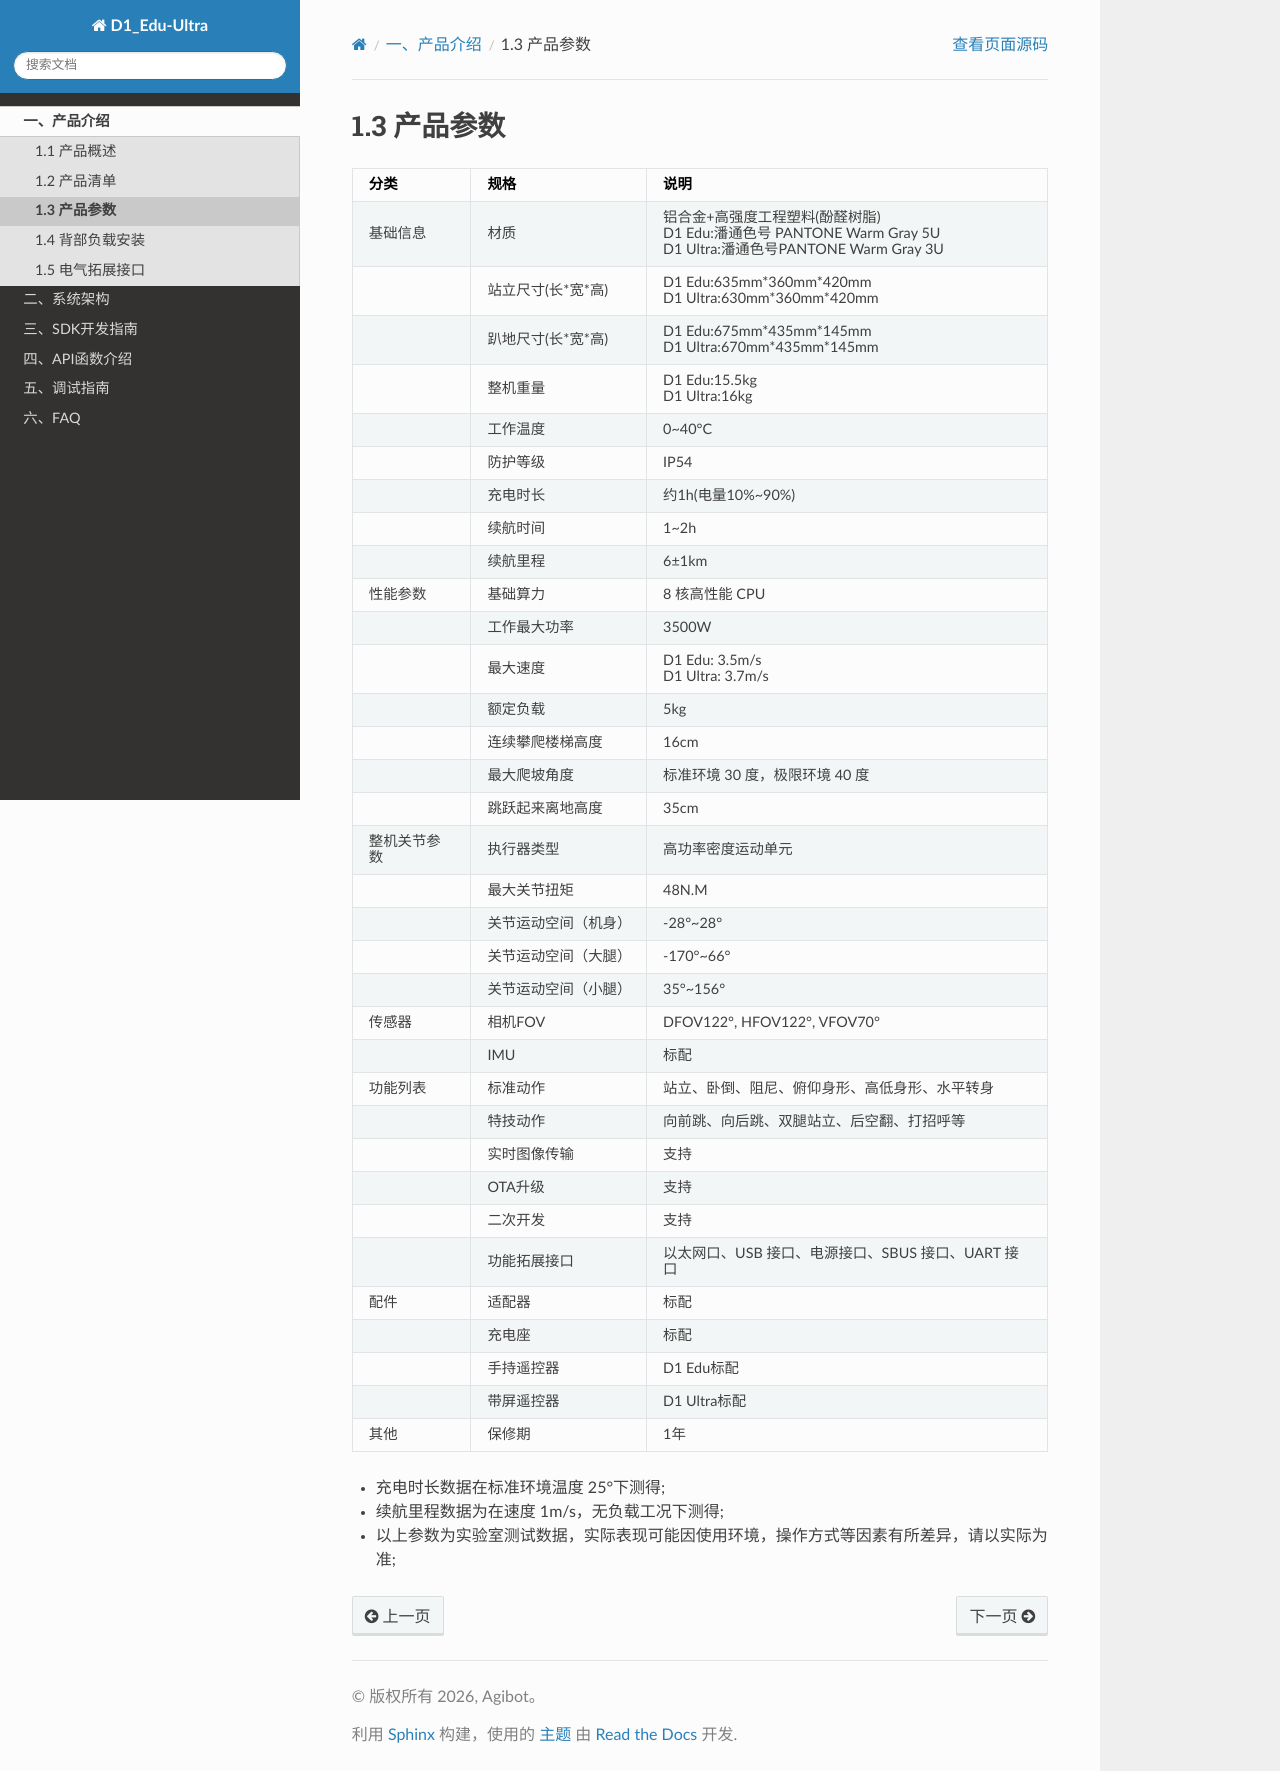

repository: AgibotTech/agibot_D1_Edu-Ultra · page: 1.3产品参数.html · generator: sphinx

1.3 产品参数
============

| 分类         | 规格                 | 说明                     |
|-------------|----------------------|-------------------------|
| 基础信息     | 材质                 | 铝合金+高强度工程塑料(酚醛树脂)<br> D1 Edu:潘通色号 PANTONE Warm Gray 5U<br> D1 Ultra:潘通色号PANTONE Warm Gray 3U |
|              | 站立尺寸(长\*宽\*高) | D1 Edu:635mm\*360mm\*420mm<br> D1 Ultra:630mm\*360mm\*420mm |
|              | 趴地尺寸(长\*宽\*高) | D1 Edu:675mm\*435mm\*145mm<br>D1 Ultra:670mm\*435mm\*145mm |
|              | 整机重量             | D1 Edu:15.5kg<br> D1 Ultra:16kg |
|              | 工作温度             | 0\~40°C                  |
|              | 防护等级             | IP54                     |
|              | 充电时长             | 约1h(电量10%\~90%)       |
|              | 续航时间             | 1\~2h                    |
|              | 续航里程             | 6±1km                    |
| 性能参数     | 基础算力             | 8 核高性能 CPU           |
|              | 工作最大功率         | 3500W                    |
|              | 最大速度             | D1 Edu: 3.5m/s<br> D1 Ultra: 3.7m/s |
|              | 额定负载             | 5kg                      |
|              | 连续攀爬楼梯高度     | 16cm                     |
|              | 最大爬坡角度         | 标准环境 30 度，极限环境 40 度 |
|              | 跳跃起来离地高度     | 35cm                     |
| 整机关节参数 | 执行器类型           | 高功率密度运动单元       |
|              | 最大关节扭矩         | 48N.M                    |
|              | 关节运动空间（机身） | -28°\~28°                |
|              | 关节运动空间（大腿） | -170°\~66°               |
|              | 关节运动空间（小腿） | 35°\~156°                |
| 传感器       | 相机FOV              | DFOV122°, HFOV122°, VFOV70°                  |
|              | IMU                  | 标配                     |
| 功能列表     | 标准动作             | 站立、卧倒、阻尼、俯仰身形、高低身形、水平转身 |
|              | 特技动作             | 向前跳、向后跳、双腿站立、后空翻、打招呼等 |
|              | 实时图像传输         | 支持                     |
|              | OTA升级              | 支持                     |
|              | 二次开发             | 支持                     |
|              | 功能拓展接口         | 以太网口、USB 接口、电源接口、SBUS 接口、UART 接口 |
| 配件         | 适配器               | 标配                     |
|              | 充电座               | 标配                     |
|              | 手持遥控器           | D1 Edu标配               |
|              | 带屏遥控器           | D1 Ultra标配             |
| 其他         | 保修期               | 1年                      |

-   充电时长数据在标准环境温度 25°下测得;
-   续航里程数据为在速度 1m/s，无负载工况下测得;
-   以上参数为实验室测试数据，实际表现可能因使用环境，操作方式等因素有所差异，请以实际为准;
